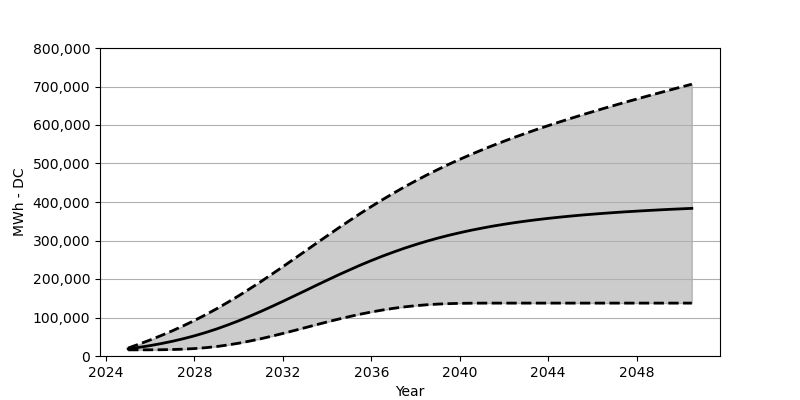

Values plotted in this chart, from the file beside it:
Date, Low, Base, High
2025-01, 15958, 18566, 20731
2025-07, 15989, 22473, 30937
2026-01, 16071, 27071, 41761
2026-07, 16298, 32266, 53255
2027-01, 16834, 38215, 65502
2027-07, 17772, 44864, 78450
2028-01, 19298, 52410, 92274
2028-07, 21545, 60842, 107015
2029-01, 24576, 70203, 122674
2029-07, 28555, 80429, 139158
2030-01, 33256, 91470, 156425
2030-07, 38761, 103232, 174445
2031-01, 44853, 115664, 193135
2031-07, 51482, 128519, 212330
2032-01, 58585, 141941, 231988
2032-07, 65976, 155559, 251936
2033-01, 73502, 169373, 272059
2033-07, 80996, 183187, 292120
2034-01, 88460, 196856, 312108
2034-07, 95542, 210268, 331777
2035-01, 102294, 223267, 351075
2035-07, 108593, 235875, 369930
2036-01, 114304, 247874, 388208
2036-07, 119345, 259235, 405836
2037-01, 123829, 269925, 422855
2037-07, 127592, 279986, 439215
2038-01, 130674, 289316, 454833
2038-07, 133024, 297996, 469781
2039-01, 134808, 306057, 484100
2039-07, 135993, 313417, 497749
2040-01, 136777, 320149, 510820
2040-07, 137168, 326437, 523335
2041-01, 137333, 332097, 535314
2041-07, 137375, 337365, 546798
2042-01, 137385, 342117, 557849
2042-07, 137385, 346488, 568508
2043-01, 137385, 350467, 578734
2043-07, 137385, 354065, 588744
2044-01, 137385, 357467, 598321
2044-07, 137385, 360498, 607671
2045-01, 137385, 363343, 616794
2045-07, 137385, 365961, 625660
2046-01, 137385, 368332, 634329
2046-07, 137385, 370518, 642844
2047-01, 137385, 372600, 651133
2047-07, 137385, 374507, 659349
2048-01, 137385, 376208, 667359
2048-07, 137385, 377868, 675296
2049-01, 137385, 379445, 683080
2049-07, 137385, 380888, 690832
2050-01, 137385, 382187, 698440
2050-07, 137385, 383486, 706006
